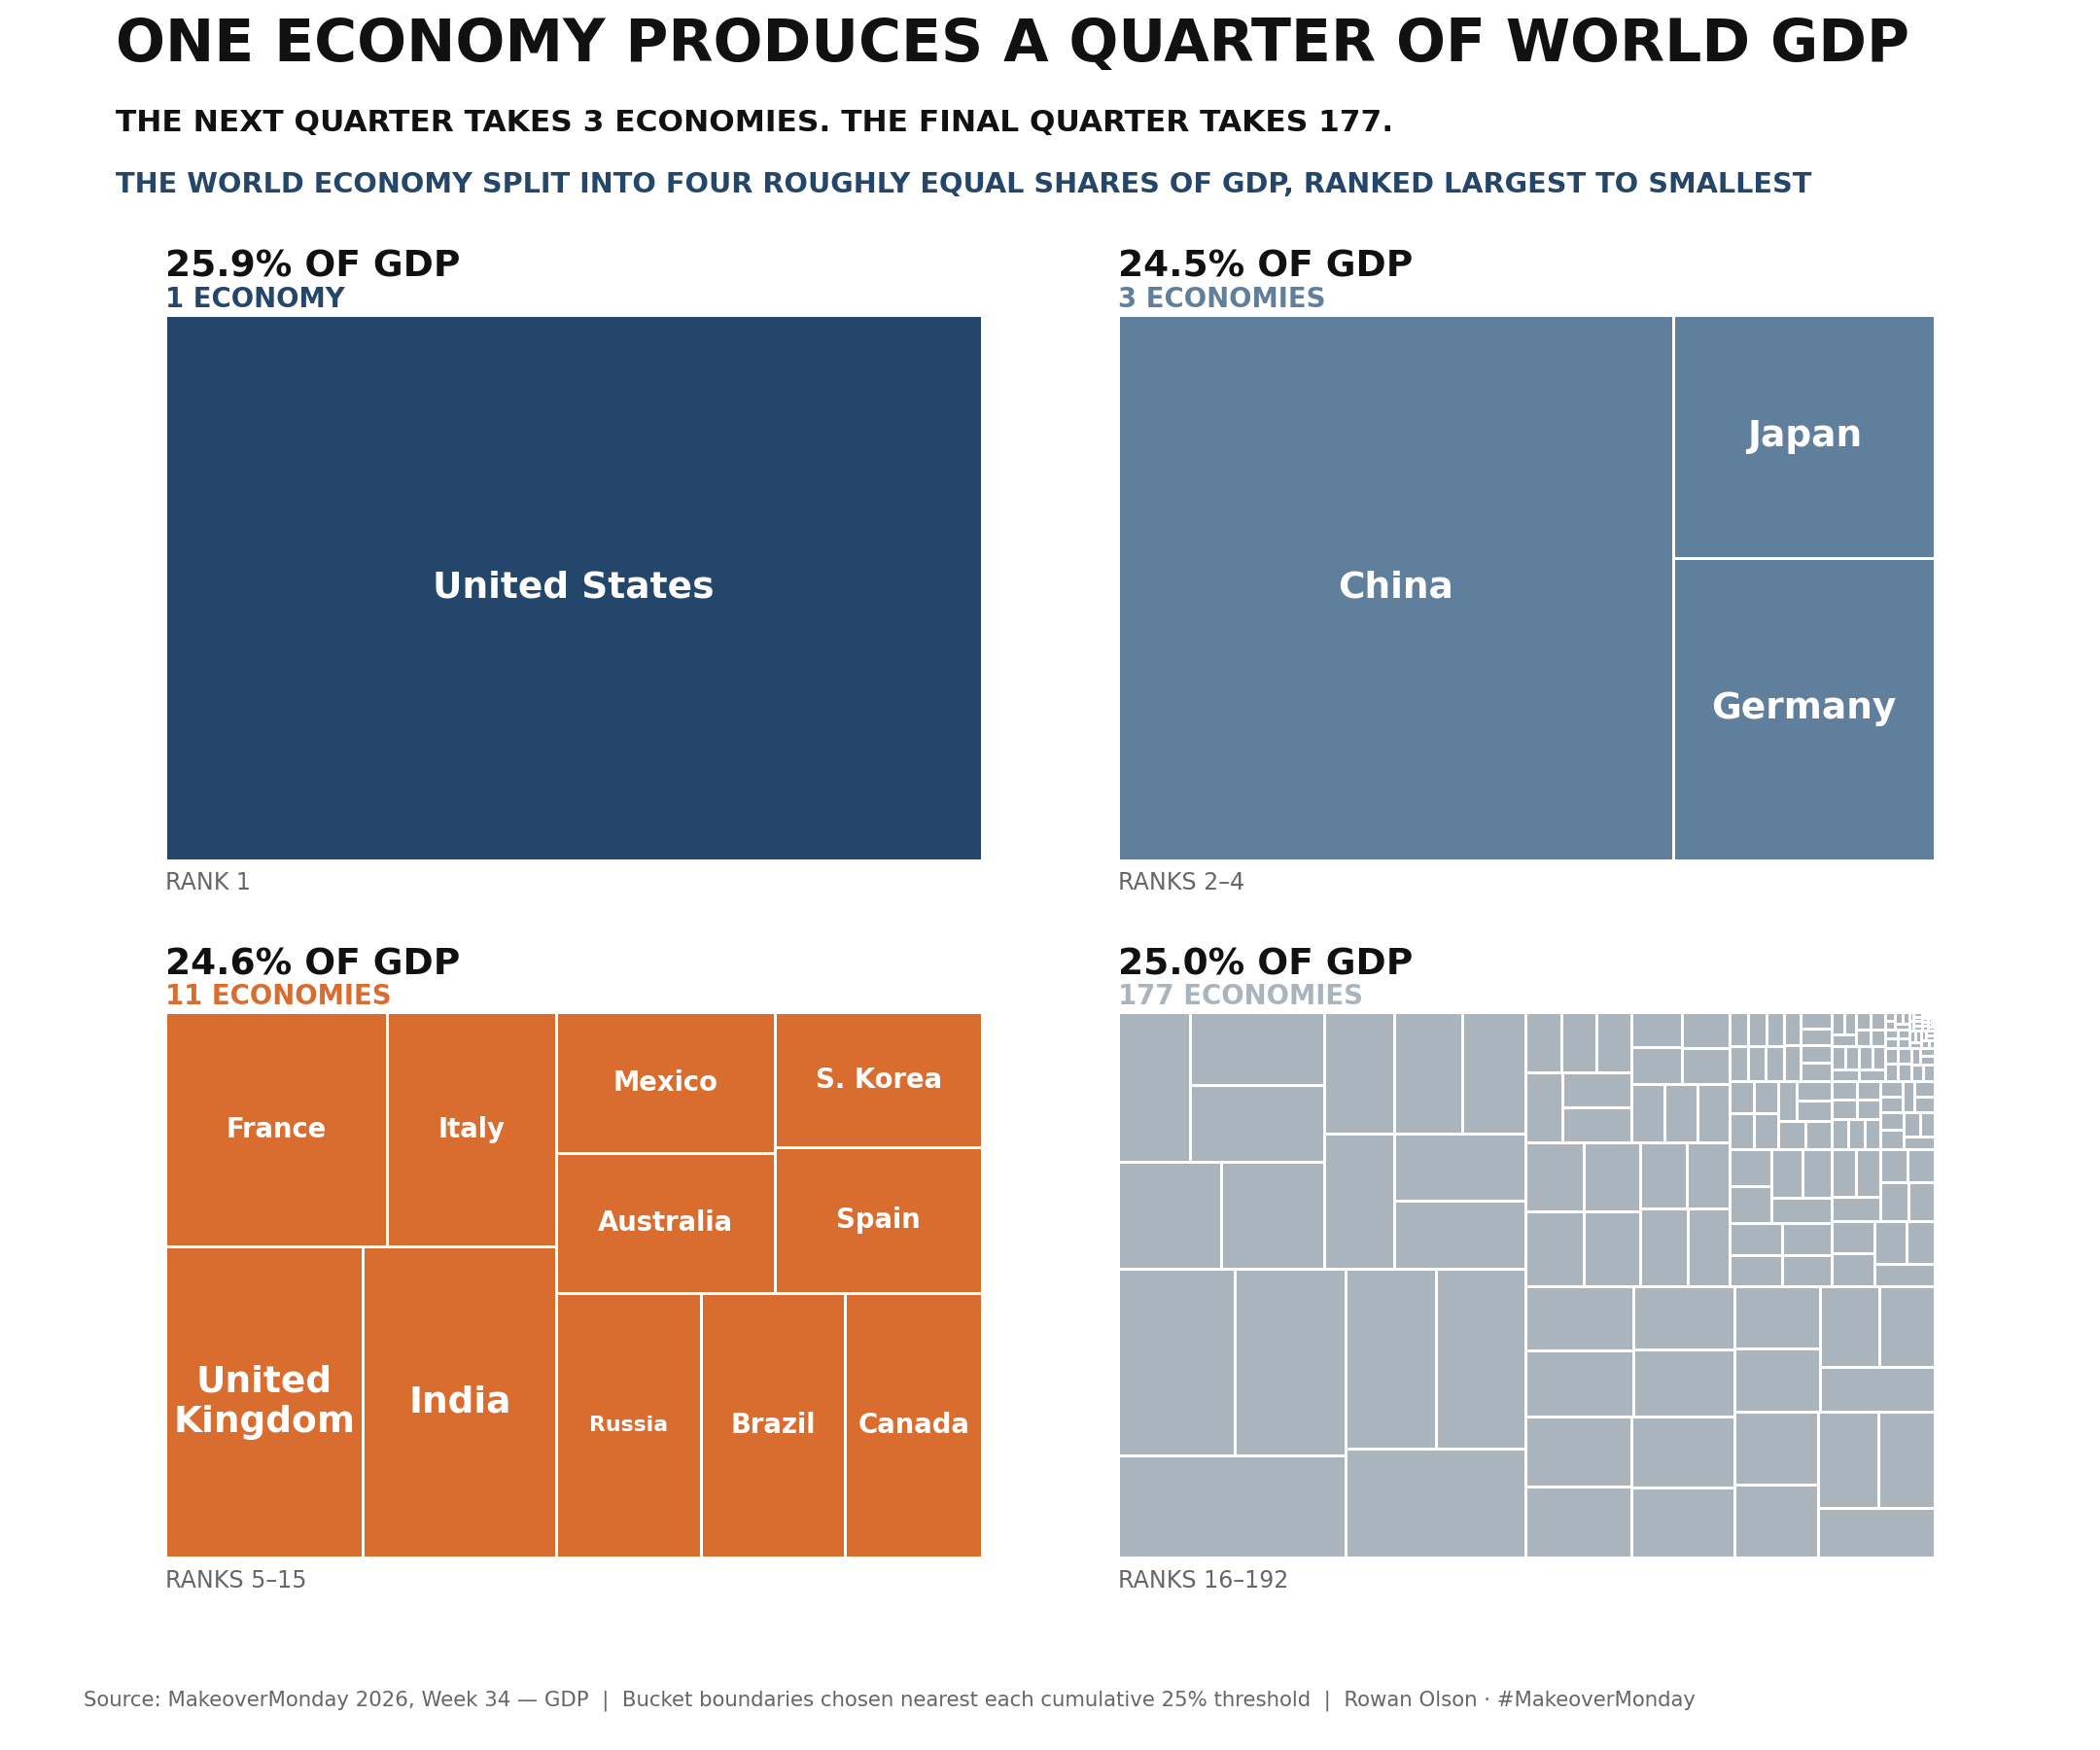

Recreate this plot in Python.
from pathlib import Path
import pandas as pd
import numpy as np
import matplotlib.pyplot as plt
from matplotlib.patches import Rectangle
import textwrap

HERE = Path(__file__).resolve().parent
df = pd.read_csv(HERE / 'MM2026 W34 GDP.csv')

df = df.sort_values('rank').reset_index(drop=True)
df['country'] = df['country'].replace({'Russian Federation': 'Russia', 'Korea, Rep.': 'S. Korea', 'United Kingdom': 'United\nKingdom'})
df['Share'] = df['value'] / df['value'].sum()
df['Cumulative'] = df['Share'].cumsum()

assert len(df) == 192
assert df['rank'].is_monotonic_increasing
assert df['value'].notna().all()

targets = [0.25, 0.50, 0.75]
bounds = [int(df.loc[(df['Cumulative'] - t).abs().idxmin(), 'rank']) for t in targets]
cuts = [0] + bounds + [int(df['rank'].max())]

df['Bucket'] = 0
for i in range(4):
    df.loc[(df['rank'] > cuts[i]) & (df['rank'] <= cuts[i + 1]), 'Bucket'] = i + 1

summary = df.groupby('Bucket').agg(Start=('rank','min'), End=('rank','max'), Countries=('country','size'), GDP=('value','sum')).reset_index()
summary['Share'] = summary['GDP'] / df['value'].sum()

BG, TEXT, MUTED = '#FFFFFF', '#111111', '#666666'
BLUE, MIDBLUE, ORANGE, GREY = '#24466B', '#5F7F9D', '#D96C2F', '#AAB4BD'
FONT = 'DejaVu Sans'
COLORS = [BLUE, MIDBLUE, ORANGE, GREY]

def split_treemap(values, labels, x, y, w, h):
    if len(values) == 1:
        return [(x, y, w, h, labels[0])]
    total = sum(values)
    cumulative = np.cumsum(values)
    split = int(np.argmin(np.abs(cumulative - total / 2))) + 1
    split = min(max(split, 1), len(values) - 1)
    first_values, second_values = values[:split], values[split:]
    first_labels, second_labels = labels[:split], labels[split:]
    first_share = sum(first_values) / total
    if w >= h:
        w1 = w * first_share
        return split_treemap(first_values, first_labels, x, y, w1, h) + split_treemap(second_values, second_labels, x + w1, y, w - w1, h)
    h1 = h * first_share
    return split_treemap(first_values, first_labels, x, y, w, h1) + split_treemap(second_values, second_labels, x, y + h1, w, h - h1)

fig, axes = plt.subplots(2, 2, figsize=(12, 10))
fig.patch.set_facecolor(BG)
axes = axes.flatten()

for i, ax in enumerate(axes, start=1):
    sub = df[df['Bucket'] == i].sort_values('value', ascending=False).copy()
    rects = split_treemap(sub['value'].tolist(), sub['country'].tolist(), 0, 0, 1.5, 1)
    ax.set_facecolor(BG)

    for x, y, w, h, label in rects:
        ax.add_patch(Rectangle((x, y), w, h, facecolor=COLORS[i - 1], edgecolor='white', linewidth=1.2))
        if i == 4:
            continue
        area = w * h
        if area > 0.18:
            fontsize, wrap = 15, 18
        elif area > 0.08:
            fontsize, wrap = 11, 15
        elif area > 0.04:
            fontsize, wrap = 9, 12
        elif area > 0.025:
            fontsize, wrap = 7.5, 10
        else:
            continue
        if label == 'Russia':
            fontsize *= 0.8
        wrapped = label if '\n' in label else '\n'.join(textwrap.wrap(label, width=wrap))
        ax.text(x + w / 2, y + h / 2, wrapped, ha='center', va='center', fontsize=fontsize, fontfamily=FONT, fontweight='bold', color='white', clip_on=True)

    row = summary[summary['Bucket'] == i].iloc[0]
    start, end = int(row['Start']), int(row['End'])
    rank_text = f"RANK {start}" if start == end else f"RANKS {start}–{end}"
    country_text = '1 ECONOMY' if row['Countries'] == 1 else f"{int(row['Countries'])} ECONOMIES"

    ax.text(0, 1.07, f"{row['Share']:.1%} OF GDP", transform=ax.transAxes, fontsize=15, fontfamily=FONT, fontweight='bold', color=TEXT, ha='left')
    ax.text(0, 1.015, country_text, transform=ax.transAxes, fontsize=11, fontfamily=FONT, fontweight='bold', color=COLORS[i - 1], ha='left')
    ax.text(0, -0.055, rank_text, transform=ax.transAxes, fontsize=9.5, fontfamily=FONT, color=MUTED, ha='left')

    ax.set_xlim(0, 1.5)
    ax.set_ylim(0, 1)
    ax.set_aspect('equal')
    ax.axis('off')

fig.text(0.055, 0.965, 'ONE ECONOMY PRODUCES A QUARTER OF WORLD GDP', fontsize=24, fontfamily=FONT, fontweight='bold', color=TEXT, ha='left')
fig.text(0.055, 0.925, 'THE NEXT QUARTER TAKES 3 ECONOMIES. THE FINAL QUARTER TAKES 177.', fontsize=12.5, fontfamily=FONT, fontweight='bold', color=TEXT, ha='left')
fig.text(0.055, 0.89, 'THE WORLD ECONOMY SPLIT INTO FOUR ROUGHLY EQUAL SHARES OF GDP, RANKED LARGEST TO SMALLEST', fontsize=11.5, fontfamily=FONT, fontweight='bold', 
    color=BLUE, ha='left')
fig.text(0.04, 0.025, 'Source: MakeoverMonday 2026, Week 34 — GDP  |  Bucket boundaries chosen nearest each cumulative 25% threshold  |  Rowan Olson · #MakeoverMonday', 
    fontsize=8.5, fontfamily=FONT, color=MUTED, ha='left')

fig.subplots_adjust(left=0.055, right=0.945, top=0.82, bottom=0.11, wspace=0.04, hspace=0.28)
plt.savefig(HERE / 'gdp.png', dpi=180, facecolor=BG)
plt.show()
